Photos from the image-classification dataset "data" in the GitHub repository crumeike/ASTRA. Its 6 classes are: slight damage, moderate damage, extensive damage, complete damage, debris, undamaged.

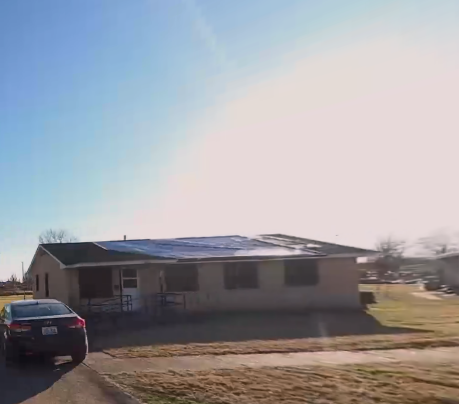
Label: extensive damage

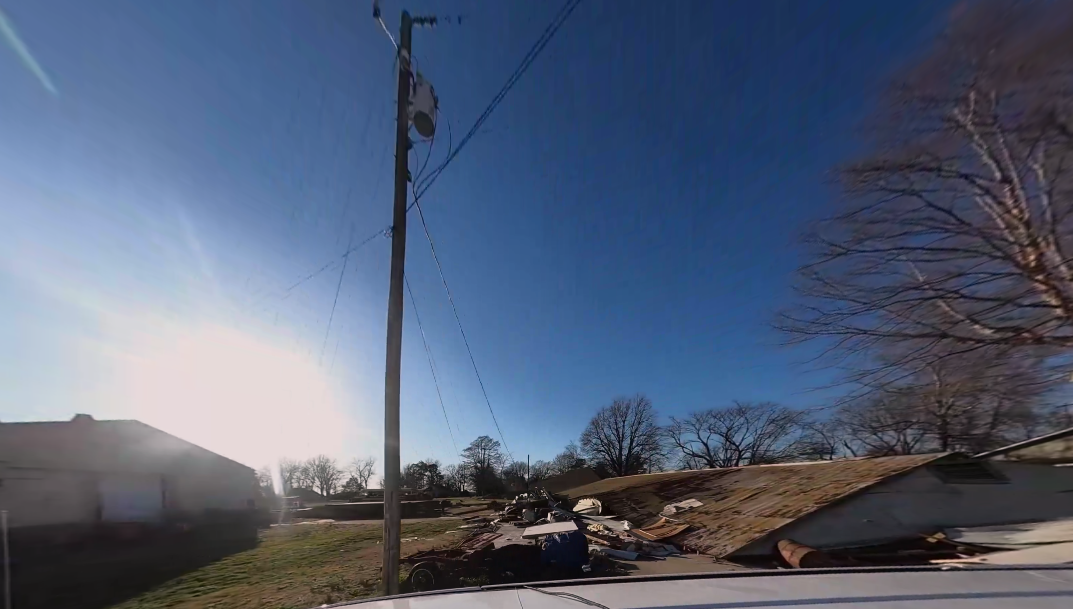
Label: debris

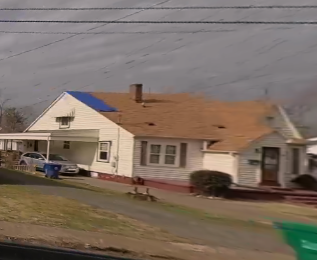
Label: slight damage

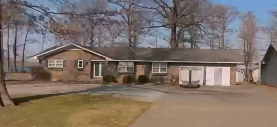
Label: undamaged

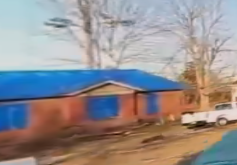
Label: moderate damage

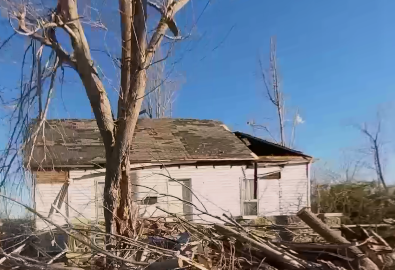
Label: complete damage
